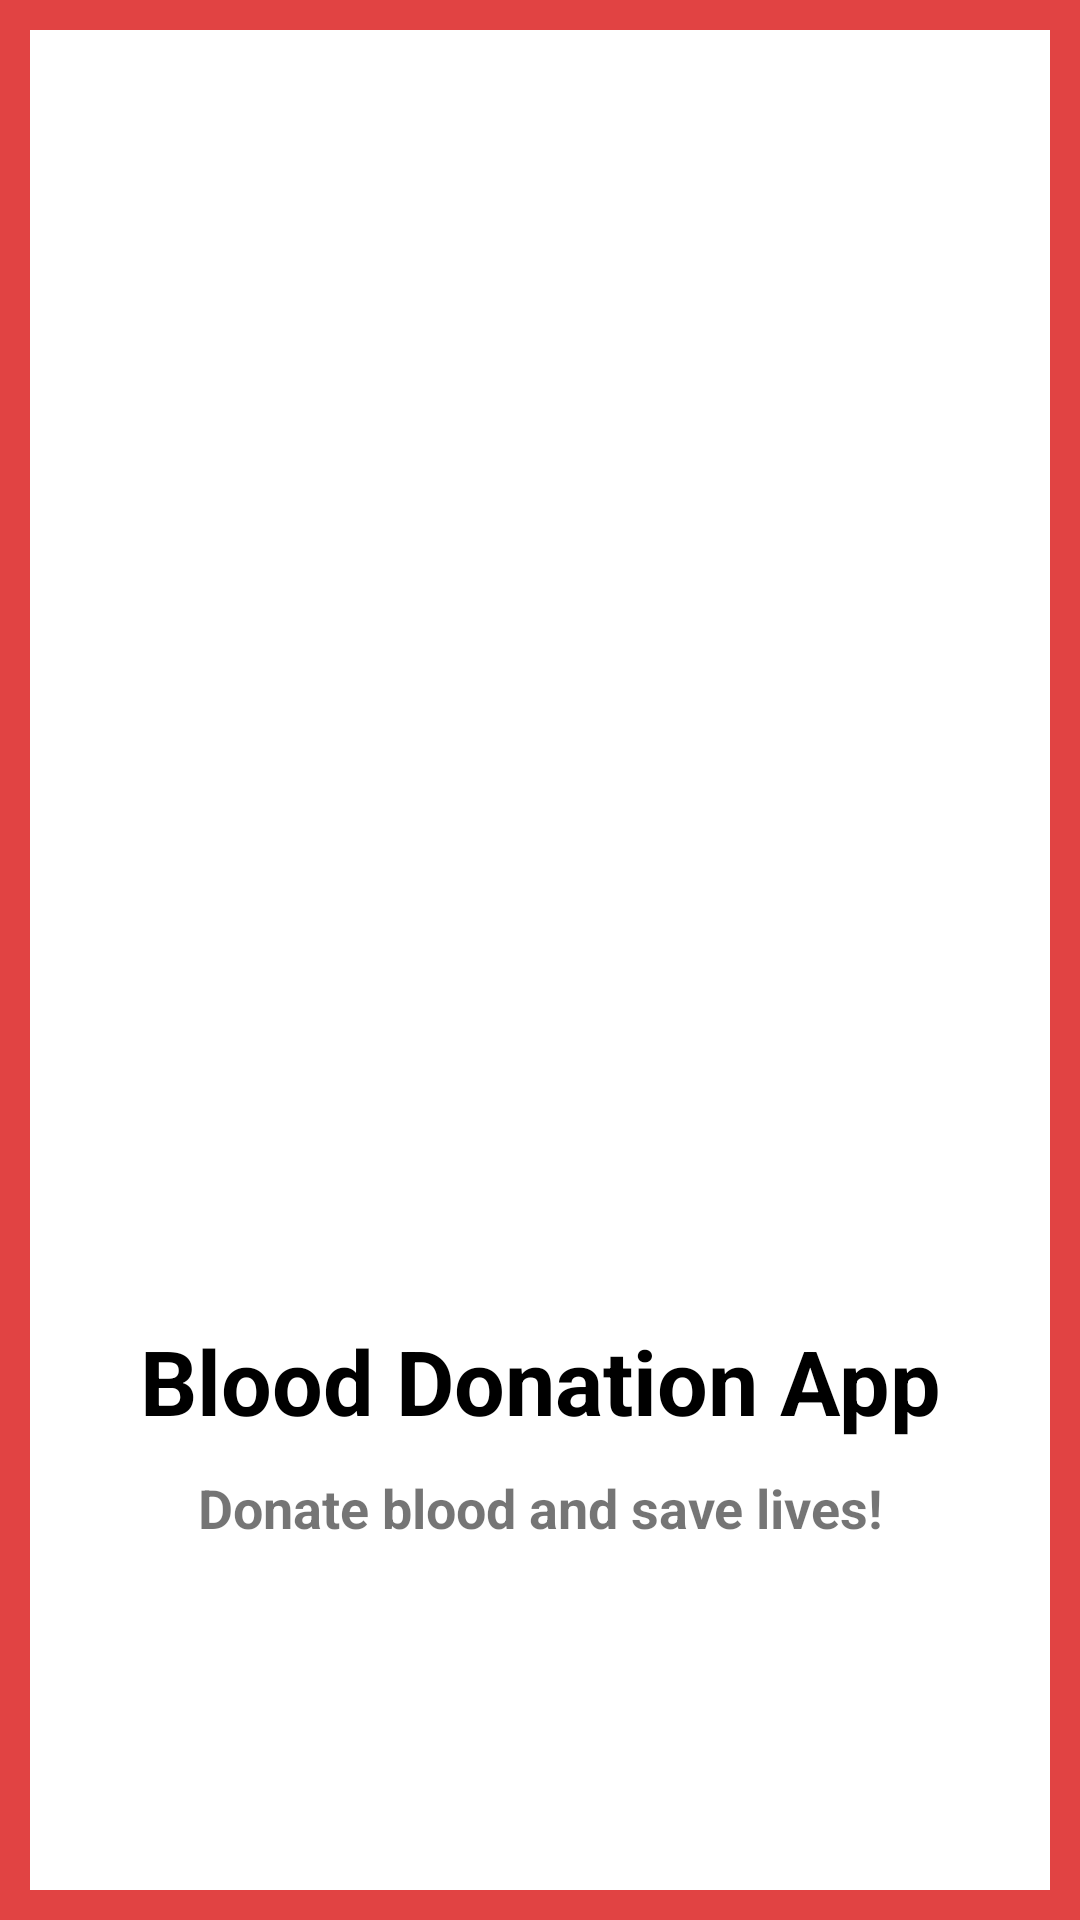

Android layout source for this screen:
<!-- AndroidManifest.xml: application theme Theme.BloodDonationApp -->
<!-- res/layout/activity_splash_screen.xml -->
<?xml version="1.0" encoding="utf-8"?>
<layout xmlns:android="http://schemas.android.com/apk/res/android"
    xmlns:app="http://schemas.android.com/apk/res-auto"
    xmlns:tools="http://schemas.android.com/tools">

    <data>

    </data>

    <LinearLayout
        android:layout_width="match_parent"
        android:layout_height="match_parent"
        android:orientation="vertical"
        android:padding="10dp"
        android:background="#E14343"
        tools:context=".SplashScreen">

        <LinearLayout
            android:gravity="center"
            android:background="@color/white"
            android:layout_width="match_parent"
            android:layout_height="match_parent"
            android:orientation="vertical">

            <ImageView
                android:id="@+id/loginid"
                android:layout_gravity="center"
                android:layout_width="300dp"
                android:layout_height="300dp"
                android:src="@drawable/logo" />

            <TextView
                android:id="@+id/tv_oneId"
                android:layout_width="match_parent"
                android:layout_height="wrap_content"
                android:text="Blood Donation App"
                android:textSize="30sp"
                android:textStyle="bold"
                android:textColor="@color/black"
                android:textAlignment="center"
                android:layout_marginTop="15dp" />

            <TextView
                android:id="@+id/tv_TwoId"
                android:layout_width="match_parent"
                android:layout_height="wrap_content"
                android:textAlignment="center"
                android:text="Donate blood and save lives!"
                android:textStyle="bold"
                android:textSize="18sp"
                android:layout_marginTop="10dp" />

        </LinearLayout>


    </LinearLayout>
</layout>
<!-- resources referenced by this layout -->
<resources>
  <color name="black">#FF000000</color>
  <color name="white">#FFFFFFFF</color>
  <style name="Theme.BloodDonationApp" parent="Theme.MaterialComponents.DayNight.NoActionBar">
          
          <item name="colorPrimary">@color/purple_500</item>
          <item name="colorPrimaryVariant">@color/purple_700</item>
          <item name="colorOnPrimary">@color/white</item>
          
          <item name="colorSecondary">@color/teal_200</item>
          <item name="colorSecondaryVariant">@color/teal_700</item>
          <item name="colorOnSecondary">@color/black</item>
          
          <item name="android:statusBarColor" tools:targetApi="l">?attr/colorPrimaryVariant</item>
          
      </style>
  <color name="purple_500">#FF6200EE</color>
  <color name="purple_700">#FF3700B3</color>
  <color name="teal_200">#FF03DAC5</color>
  <color name="teal_700">#FF018786</color>
</resources>
